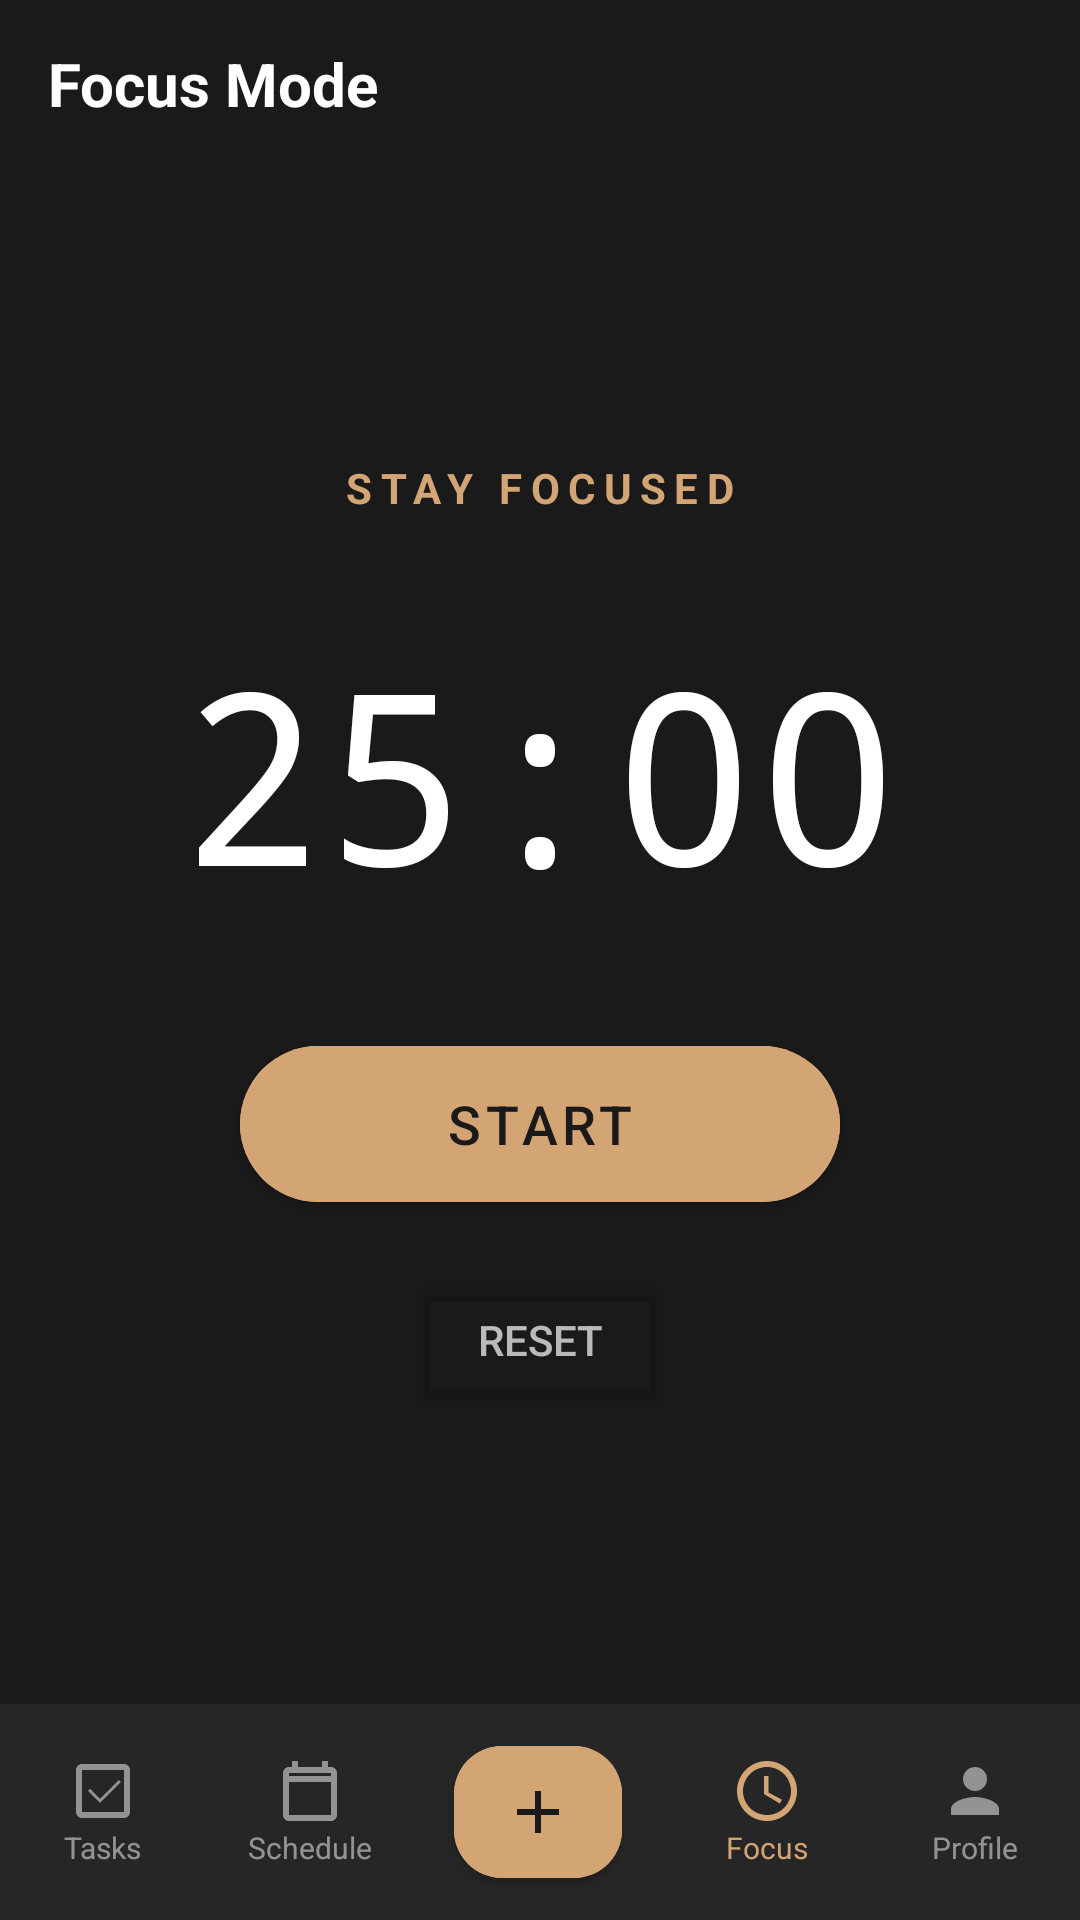

Here is an Android app screen rendered from its layout file. Give the layout XML and the strings, colors and styles it references.
<!-- AndroidManifest.xml: application theme Theme.TASKFLOWM -->
<!-- res/layout/activity_focus.xml -->
<?xml version="1.0" encoding="utf-8"?>
<androidx.constraintlayout.widget.ConstraintLayout xmlns:android="http://schemas.android.com/apk/res/android"
    xmlns:app="http://schemas.android.com/apk/res-auto"
    android:layout_width="match_parent"
    android:layout_height="match_parent"
    android:background="#1A1A1A">

    <LinearLayout
        android:id="@+id/topBar"
        android:layout_width="match_parent"
        android:layout_height="56dp"
        android:gravity="center_vertical"
        android:orientation="horizontal"
        android:paddingHorizontal="16dp"
        app:layout_constraintTop_toTopOf="parent">
        <TextView
            android:layout_width="wrap_content"
            android:layout_height="wrap_content"
            android:text="Focus Mode"
            android:textSize="20sp"
            android:textStyle="bold"
            android:textColor="#FFFFFF" />
    </LinearLayout>

    <LinearLayout
        android:layout_width="match_parent"
        android:layout_height="0dp"
        android:gravity="center"
        android:orientation="vertical"
        android:padding="24dp"
        app:layout_constraintTop_toBottomOf="@id/topBar"
        app:layout_constraintBottom_toTopOf="@id/bottomNavigation">

        <TextView
            android:id="@+id/sessionLabel"
            android:layout_width="wrap_content"
            android:layout_height="wrap_content"
            android:text="STAY FOCUSED"
            android:textColor="#D4A574"
            android:textSize="14sp"
            android:textStyle="bold"
            android:letterSpacing="0.2" />

        <TextView
            android:id="@+id/timerTextView"
            android:layout_width="wrap_content"
            android:layout_height="wrap_content"
            android:text="25:00"
            android:textColor="#FFFFFF"
            android:textSize="80sp"
            android:fontFamily="monospace"
            android:layout_marginVertical="32dp" />

        <com.google.android.material.button.MaterialButton
            android:id="@+id/startStopButton"
            android:layout_width="200dp"
            android:layout_height="64dp"
            android:text="START"
            android:textSize="18sp"
            android:textColor="#1A1A1A"
            android:backgroundTint="#D4A574"
            app:cornerRadius="32dp" />

        <Button
            android:id="@+id/resetButton"
            android:layout_width="wrap_content"
            android:layout_height="wrap_content"
            android:text="RESET"
            android:textColor="#B3FFFFFF"
            android:backgroundTint="@android:color/transparent"
            android:layout_marginTop="16dp" />

    </LinearLayout>

    <LinearLayout
        android:id="@+id/bottomNavigation"
        android:layout_width="match_parent"
        android:layout_height="72dp"
        android:background="#262626"
        android:orientation="horizontal"
        android:gravity="center_vertical"
        app:layout_constraintBottom_toBottomOf="parent">

        <LinearLayout
            android:id="@+id/navTasks"
            android:layout_width="0dp"
            android:layout_height="wrap_content"
            android:layout_weight="1"
            android:gravity="center"
            android:orientation="vertical">
            <ImageView
                android:layout_width="24dp"
                android:layout_height="24dp"
                android:src="@drawable/ic_nav_tasks"
                app:tint="#80FFFFFF" />
            <TextView
                android:layout_width="wrap_content"
                android:layout_height="wrap_content"
                android:text="Tasks"
                android:textSize="10sp"
                android:textColor="#80FFFFFF" />
        </LinearLayout>

        <LinearLayout
            android:id="@+id/navSchedule"
            android:layout_width="0dp"
            android:layout_height="wrap_content"
            android:layout_weight="1"
            android:gravity="center"
            android:orientation="vertical">
            <ImageView
                android:layout_width="24dp"
                android:layout_height="24dp"
                android:src="@drawable/ic_nav_schedule"
                app:tint="#80FFFFFF" />
            <TextView
                android:layout_width="wrap_content"
                android:layout_height="wrap_content"
                android:text="Schedule"
                android:textSize="10sp"
                android:textColor="#80FFFFFF" />
        </LinearLayout>

        <FrameLayout
            android:layout_width="0dp"
            android:layout_height="wrap_content"
            android:layout_weight="1.2">
            <com.google.android.material.button.MaterialButton
                android:id="@+id/addTaskFab"
                android:layout_width="56dp"
                android:layout_height="56dp"
                android:layout_gravity="center"
                app:icon="@drawable/ic_add_task"
                app:iconGravity="textStart"
                app:iconPadding="0dp"
                app:iconTint="#1A1A1A"
                app:cornerRadius="16dp"
                android:backgroundTint="#D4A574" />
        </FrameLayout>

        <LinearLayout
            android:id="@+id/navFocus"
            android:layout_width="0dp"
            android:layout_height="wrap_content"
            android:layout_weight="1"
            android:gravity="center"
            android:orientation="vertical">
            <ImageView
                android:layout_width="24dp"
                android:layout_height="24dp"
                android:src="@drawable/ic_nav_focus"
                app:tint="#D4A574" />
            <TextView
                android:layout_width="wrap_content"
                android:layout_height="wrap_content"
                android:text="Focus"
                android:textSize="10sp"
                android:textColor="#D4A574" />
        </LinearLayout>

        <LinearLayout
            android:id="@+id/navProfile"
            android:layout_width="0dp"
            android:layout_height="wrap_content"
            android:layout_weight="1"
            android:gravity="center"
            android:orientation="vertical">
            <ImageView
                android:layout_width="24dp"
                android:layout_height="24dp"
                android:src="@drawable/ic_nav_profile"
                app:tint="#80FFFFFF" />
            <TextView
                android:layout_width="wrap_content"
                android:layout_height="wrap_content"
                android:text="Profile"
                android:textSize="10sp"
                android:textColor="#80FFFFFF" />
        </LinearLayout>
    </LinearLayout>

</androidx.constraintlayout.widget.ConstraintLayout>
<!-- resources referenced by this layout -->
<resources>
  <!-- drawable ic_add_task (drawable) -->
  <vector xmlns:android="http://schemas.android.com/apk/res/android"
      android:width="24dp"
      android:height="24dp"
      android:viewportWidth="24"
      android:viewportHeight="24">
      <path
          android:fillColor="#1A1A1A"
          android:pathData="M19,13H13V19H11V13H5V11H11V5H13V11H19V13Z" />
  </vector>
  <!-- drawable ic_nav_focus (drawable) -->
  <vector xmlns:android="http://schemas.android.com/apk/res/android"
      android:width="24dp"
      android:height="24dp"
      android:viewportWidth="24"
      android:viewportHeight="24">
      <path
          android:fillColor="#FFFFFF"
          android:pathData="M11.99,2C6.47,2 2,6.48 2,12s4.47,10 9.99,10C17.52,22 22,17.52 22,12S17.52,2 11.99,2zM12,20c-4.42,0-8-3.58-8-8s3.58-8 8-8s8,3.58 8,8S16.42,20 12,20zM12.5,7H11v6l5.25,3.15l0.75-1.23L12.5,12.5V7z" />
  </vector>
  <!-- drawable ic_nav_profile (drawable) -->
  <vector xmlns:android="http://schemas.android.com/apk/res/android"
      android:width="24dp"
      android:height="24dp"
      android:viewportWidth="24"
      android:viewportHeight="24">
      <path
          android:fillColor="#FFFFFF"
          android:pathData="M12,12c2.21,0 4,-1.79 4,-4s-1.79,-4 -4,-4s-4,1.79 -4,4s1.79,4 4,4zM12,14c-2.67,0 -8,1.34 -8,4v2h16v-2c0,-2.66 -5.33,-4 -8,-4z" />
  </vector>
  <!-- drawable ic_nav_schedule (drawable) -->
  <vector xmlns:android="http://schemas.android.com/apk/res/android"
      android:width="24dp"
      android:height="24dp"
      android:viewportWidth="24"
      android:viewportHeight="24">
      <path
          android:fillColor="#FFFFFF"
          android:pathData="M19,4H18V2H16V4H8V2H6V4H5C3.89,4 3.01,4.9 3.01,6L3,20C3,21.1 3.89,22 5,22H19C20.1,22 21,21.1 21,20V6C21,4.9 20.1,4 19,4M19,20H5V9H19V20M5,7V6H19V7H5Z" />
  </vector>
  <!-- drawable ic_nav_tasks (drawable) -->
  <vector xmlns:android="http://schemas.android.com/apk/res/android"
      android:width="24dp"
      android:height="24dp"
      android:viewportWidth="24"
      android:viewportHeight="24">
      <path
          android:fillColor="#FFFFFF"
          android:pathData="M19,3H5C3.9,3 3,3.9 3,5V19C3,20.1 3.9,21 5,21H19C20.1,21 21,20.1 21,19V5C21,3.9 20.1,3 19,3M19,19H5V5H19V19M17.99,9L17.29,8.3L11,14.59L7.71,11.29L7,12L11,16L17.99,9Z" />
  </vector>
  <style name="Theme.TASKFLOWM" parent="Theme.MaterialComponents.DayNight.NoActionBar">
          
          <item name="colorPrimary">@color/brand_primary</item>
          <item name="colorPrimaryVariant">@color/primary_dark</item>
          <item name="colorOnPrimary">@color/text_primary</item>
          
          <item name="colorSecondary">@color/brand_accent</item>
          <item name="colorOnSecondary">@color/primary_dark</item>
          
          <item name="android:statusBarColor">@color/primary_dark</item>
          
      </style>
  <color name="brand_primary">#2D5BA8</color>
  <color name="primary_dark">#1A1A1A</color>
  <color name="text_primary">#FFFFFF</color>
  <color name="brand_accent">#D4A574</color>
</resources>
